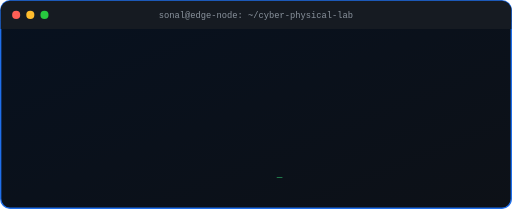
t = 0.00 s
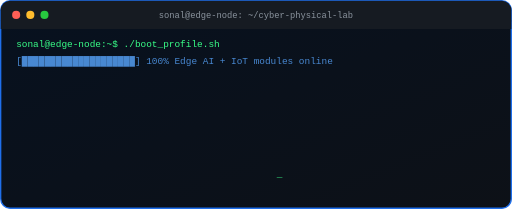
t = 1.60 s
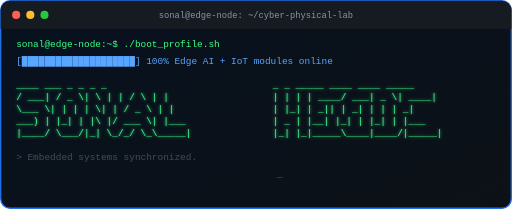
t = 3.40 s
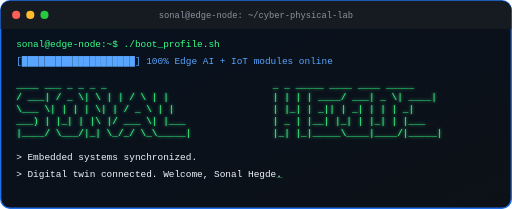
t = 4.90 s
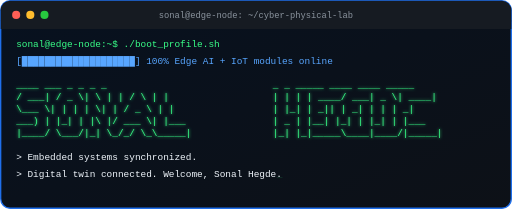
t = 6.70 s
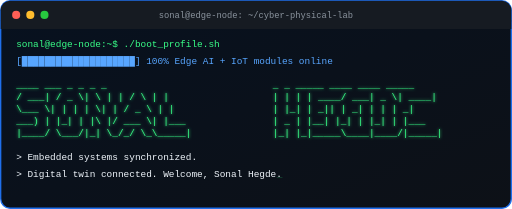
t = 8.25 s

The animated SVG that drew these frames (rendered in a browser with its animation timeline set to each time). Animation: 6 SMIL elements (animate=6); one cycle of 10.00 s, repeats indefinitely.

<svg xmlns="http://www.w3.org/2000/svg" width="760" height="310" viewBox="0 0 760 310" role="img" aria-labelledby="title desc">
  <title id="title">Sonal Hegde terminal boot animation</title>
  <desc id="desc">An animated terminal initializes embedded systems and reveals Sonal Hegde in ASCII text.</desc>
  <defs>
    <linearGradient id="panel" x1="0" y1="0" x2="1" y2="1">
      <stop offset="0" stop-color="#07111f"/>
      <stop offset="1" stop-color="#0d1117"/>
    </linearGradient>
    <filter id="glow" x="-20%" y="-20%" width="140%" height="140%">
      <feGaussianBlur stdDeviation="2" result="blur"/>
      <feMerge><feMergeNode in="blur"/><feMergeNode in="SourceGraphic"/></feMerge>
    </filter>
  </defs>

  <rect x="1" y="1" width="758" height="308" rx="14" fill="url(#panel)" stroke="#1f6feb" stroke-width="2"/>
  <rect x="1" y="1" width="758" height="42" rx="14" fill="#161b22"/>
  <path d="M1 30h758v13H1z" fill="#161b22"/>
  <circle cx="24" cy="22" r="6" fill="#ff5f56"/>
  <circle cx="45" cy="22" r="6" fill="#ffbd2e"/>
  <circle cx="66" cy="22" r="6" fill="#27c93f"/>
  <text x="380" y="27" text-anchor="middle" font-family="ui-monospace, SFMono-Regular, Consolas, monospace" font-size="13" fill="#8b949e">sonal@edge-node: ~/cyber-physical-lab</text>

  <g font-family="ui-monospace, SFMono-Regular, Consolas, monospace" font-size="14" fill="#39ff88" xml:space="preserve">
    <text x="24" y="70" opacity="0">sonal@edge-node:~$ ./boot_profile.sh<animate attributeName="opacity" values="0;1;1;0" keyTimes="0;0.04;0.94;1" dur="10s" repeatCount="indefinite"/></text>
    <text x="24" y="95" opacity="0" fill="#58a6ff">[████████████████████] 100%  Edge AI + IoT modules online<animate attributeName="opacity" values="0;0;1;1;0" keyTimes="0;0.08;0.18;0.94;1" dur="10s" repeatCount="indefinite"/></text>

    <g opacity="0" filter="url(#glow)">
      <animate attributeName="opacity" values="0;0;1;1;0" keyTimes="0;0.2;0.3;0.94;1" dur="10s" repeatCount="indefinite"/>
      <text x="24" y="130"> ____   ___  _   _    _    _</text>
      <text x="24" y="148">/ ___| / _ \| \ | |  / \  | |</text>
      <text x="24" y="166">\___ \| | | |  \| | / _ \ | |</text>
      <text x="24" y="184"> ___) | |_| | |\  |/ ___ \| |___</text>
      <text x="24" y="202">|____/ \___/|_| \_/_/   \_\_____|</text>
      <text x="405" y="130"> _   _ _____ ____ ____  _____</text>
      <text x="405" y="148">| | | | ____/ ___|  _ \| ____|</text>
      <text x="405" y="166">| |_| |  _|| |  _| | | |  _|</text>
      <text x="405" y="184">|  _  | |__| |_| | |_| | |___</text>
      <text x="405" y="202">|_| |_|_____\____|____/|_____|</text>
    </g>

    <text x="24" y="238" opacity="0" fill="#f0f6fc">&gt; Embedded systems synchronized.<animate attributeName="opacity" values="0;0;1;1;0" keyTimes="0;0.32;0.4;0.94;1" dur="10s" repeatCount="indefinite"/></text>
    <text x="24" y="263" opacity="0" fill="#f0f6fc">&gt; Digital twin connected. Welcome, Sonal Hegde.<animate attributeName="opacity" values="0;0;1;1;0" keyTimes="0;0.4;0.48;0.94;1" dur="10s" repeatCount="indefinite"/></text>
    <text x="411" y="263" fill="#39ff88">_<animate attributeName="opacity" values="1;0;1" dur="0.8s" repeatCount="indefinite"/></text>
  </g>
</svg>
